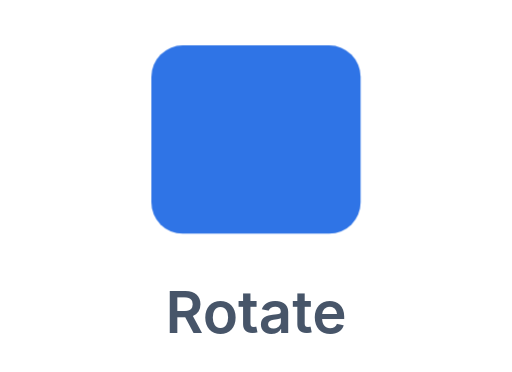
t = 0.00 s
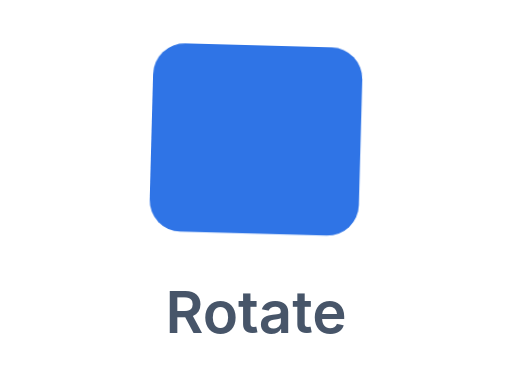
t = 0.30 s
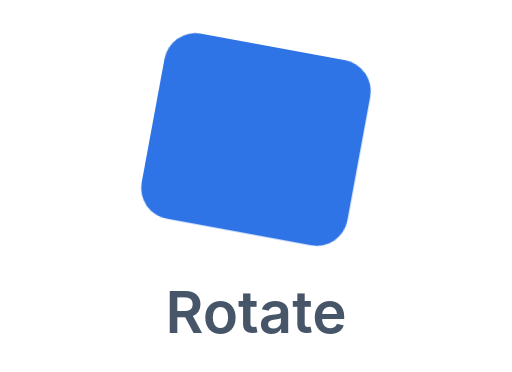
t = 0.90 s
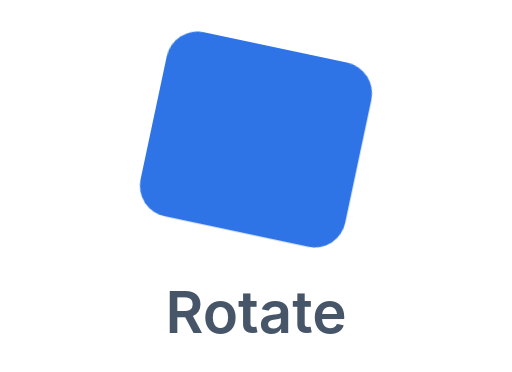
t = 1.20 s
t = 1.50 s: frame unchanged from t = 0.90 s, image omitted
t = 2.10 s: frame unchanged from t = 0.30 s, image omitted

The animated SVG that drew these frames (rendered in a browser with its animation timeline set to each time). Animation: 1 CSS @keyframes rule; one cycle of 2.40 s, repeats indefinitely.

<svg xmlns="http://www.w3.org/2000/svg" viewBox="0 0 132 96" role="img" aria-label="Element rotates on hover"><g transform="translate(66,36) scale(1.35) translate(-66,-36)">
  <style>.ro{animation:ro 2.4s ease-in-out infinite;transform-origin:66px 36px}@keyframes ro{0%,100%{transform:rotate(0)}50%{transform:rotate(12deg)}}</style>
  <rect class="ro" x="46" y="18" width="40" height="36" rx="6" fill="#2f74e6"/>
  </g><text x="66" y="86" text-anchor="middle" font-family="-apple-system,Segoe UI,Roboto,Helvetica,Arial,sans-serif" font-size="15" font-weight="600" fill="#475569">Rotate</text>
</svg>
